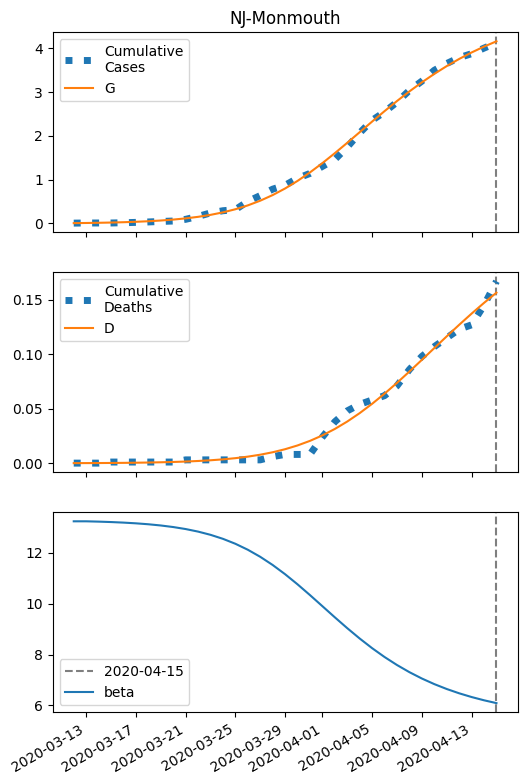

The table this chart was drawn from, first rows:
series, 2020-03-12, 2020-03-13, 2020-03-14, 2020-03-15, 2020-03-16, 2020-03-17, 2020-03-18, 2020-03-19, 2020-03-20, 2020-03-21, 2020-03-22, 2020-03-23, 2020-03-24, 2020-03-25, 2020-03-26, 2020-03-27, 2020-03-28, 2020-03-29, 2020-03-30, 2020-03-31, 2020-04-01, 2020-04-02, 2020-04-03
S, 30940, 30936, 30932, 30926, 30919, 30909, 30897, 30880, 30859, 30831, 30796, 30751, 30694, 30623, 30535, 30427, 30299, 30148, 29975, 29782, 29569, 29342, 29105
I, 5.0, 6.56, 8.601, 11.27, 14.75, 19.29, 25.18, 32.81, 42.64, 55.22, 71.2, 91.31, 116.3, 146.9, 183.6, 226.6, 275.7, 329.8, 387.3, 445.7, 502.1, 553.5, 596.9
IH, 0.8636, 1.428, 2.067, 2.837, 3.802, 5.035, 6.624, 8.682, 11.34, 14.78, 19.2, 24.86, 32.03, 41.03, 52.2, 65.84, 82.19, 101.4, 123.2, 147.5, 173.4, 200.1, 226.5
IN, 0.8866, 1.659, 2.61, 3.8, 5.311, 7.246, 9.737, 12.95, 17.11, 22.47, 29.38, 38.24, 49.52, 63.79, 81.65, 103.7, 130.6, 162.7, 200.3, 243.3, 291.1, 342.8, 397
D, 0.01, 0.03945, 0.08816, 0.1586, 0.2554, 0.3851, 0.5567, 0.7826, 1.079, 1.466, 1.97, 2.625, 3.472, 4.564, 5.963, 7.743, 9.989, 12.79, 16.25, 20.45, 25.48, 31.39, 38.22
R, 0.0, 0.3831, 1.042, 2.021, 3.394, 5.261, 7.762, 11.08, 15.45, 21.18, 28.68, 38.44, 51.1, 67.44, 88.42, 115.2, 149, 191.4, 243.9, 308.1, 385.3, 476.7, 583.2
G, 5.0, 8.31, 12.65, 18.33, 25.76, 35.46, 48.1, 64.55, 85.86, 113.4, 148.7, 193.7, 250.7, 321.9, 410, 517.3, 645.7, 796.3, 969.3, 1163, 1376, 1603, 1840
H, 15470, 15470, 15470, 15470, 15470, 15470, 15470, 15470, 15470, 15470, 15470, 15470, 15470, 15470, 15470, 15470, 15470, 15470, 15470, 15470, 15470, 15470, 15470
beta, 13.24, 13.24, 13.23, 13.21, 13.19, 13.16, 13.12, 13.08, 13.01, 12.94, 12.84, 12.71, 12.55, 12.36, 12.12, 11.84, 11.52, 11.16, 10.76, 10.34, 9.903, 9.466, 9.039
